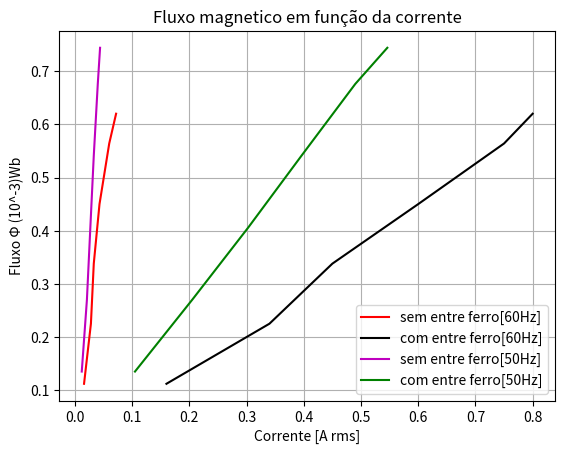

The script that saved this image:
# -*- coding: utf-8 -*-
"""
Created on Wed Sep 25 20:26:10 2019

[redacted]
"""

import matplotlib.pyplot as plt
x3 = [0.16,0.34,0.45,0.60,0.75,0.80] #corrente com entre ferro 60hz
y = [0.112,0.225,0.338,0.450,0.564,0.620] # sem enre ferro 60hz
x = [0.016,0.028,0.033,0.043,0.060,0.072] # corrente sem entre ferro 60hz
y2 = [0.135,0.270,0.406,0.541,0.676,0.744] #sem entre ferro 50hz
x1 = [0.012,0.021,0.027,0.033,0.040,0.044] #corrente sem entre ferro 50 hz
x2 = [0.105,0.205,0.303,0.396,0.490,0.546] #corrente com entre ferro 50hz
plt.grid('true')
plt.title("Fluxo magnetico em função da corrente") # titulo
#eixos
plt.xlabel("Corrente [A rms]")
plt.ylabel("Fluxo Φ (10^-3)Wb")
plt.plot(x,y,  label= "sem entre ferro[60Hz]", color="red")
plt.plot(x3,y, label= "com entre ferro[60Hz]", color="k")
plt.plot(x1,y2, label= "sem entre ferro[50Hz]", color="m")
plt.plot(x2,y2, label= "com entre ferro[50Hz]", color="g")
plt.legend()
plt.show() # exibe o gráfico plotado 